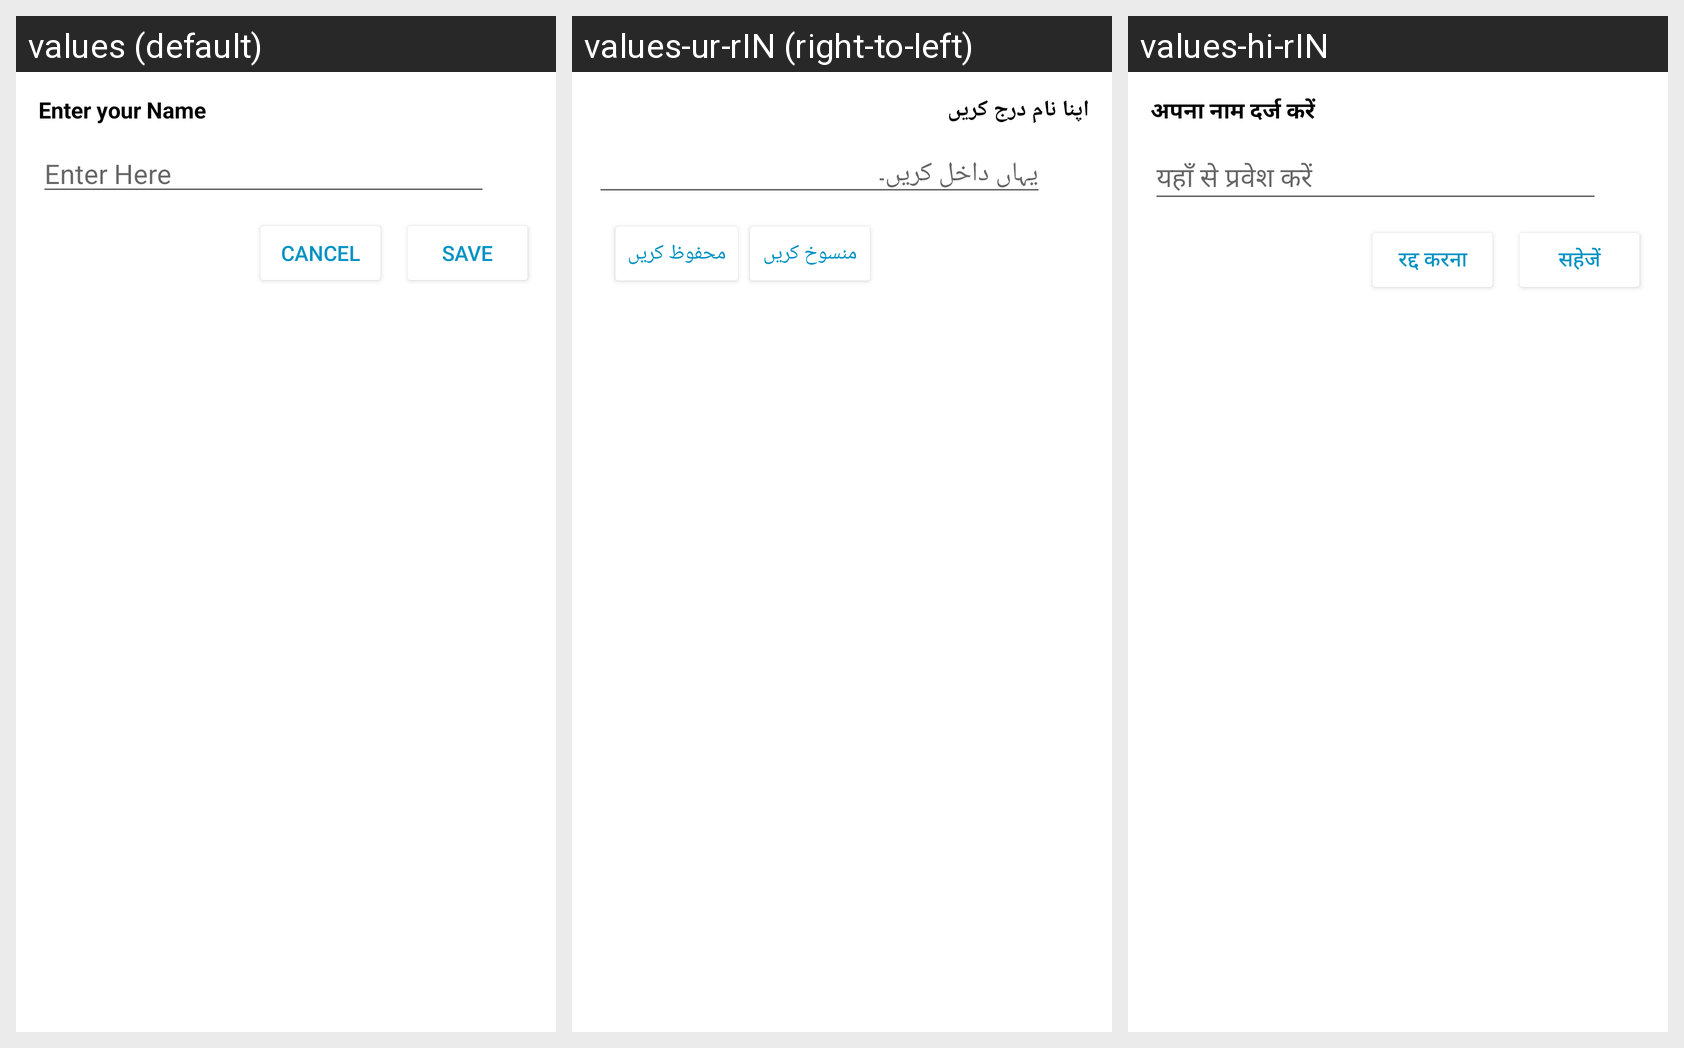

The same Android screen rendered under several of its app's locales, left to right. List the strings drawn on it with the default value and each locale's translation.
Android screen res/layout/bottom_edit.xml rendered under 3 locales, left to right: values (default), values-ur-rIN (right-to-left), values-hi-rIN. Device: Nexus 5 (rendered at 1080×1920; each locale shown at half size, 540×960, under a caption strip naming it); theme Theme.MyApplicationChat.
Strings drawn on this screen, with the default value and each locale's value (text and hints the layout hard-codes, and strings that could not be matched under every locale, appear in the picture but are not listed):

enter_name
  values: Enter your Name
  values-ur-rIN: اپنا نام درج کریں
  values-hi-rIN: अपना नाम दर्ज करें

enter_here
  values: Enter Here
  values-ur-rIN: یہاں داخل کریں۔
  values-hi-rIN: यहाँ से प्रवेश करें

cancel
  values: Cancel
  values-ur-rIN: منسوخ کریں
  values-hi-rIN: रद्द करना

save
  values: Save
  values-ur-rIN: محفوظ کریں
  values-hi-rIN: सहेजें
